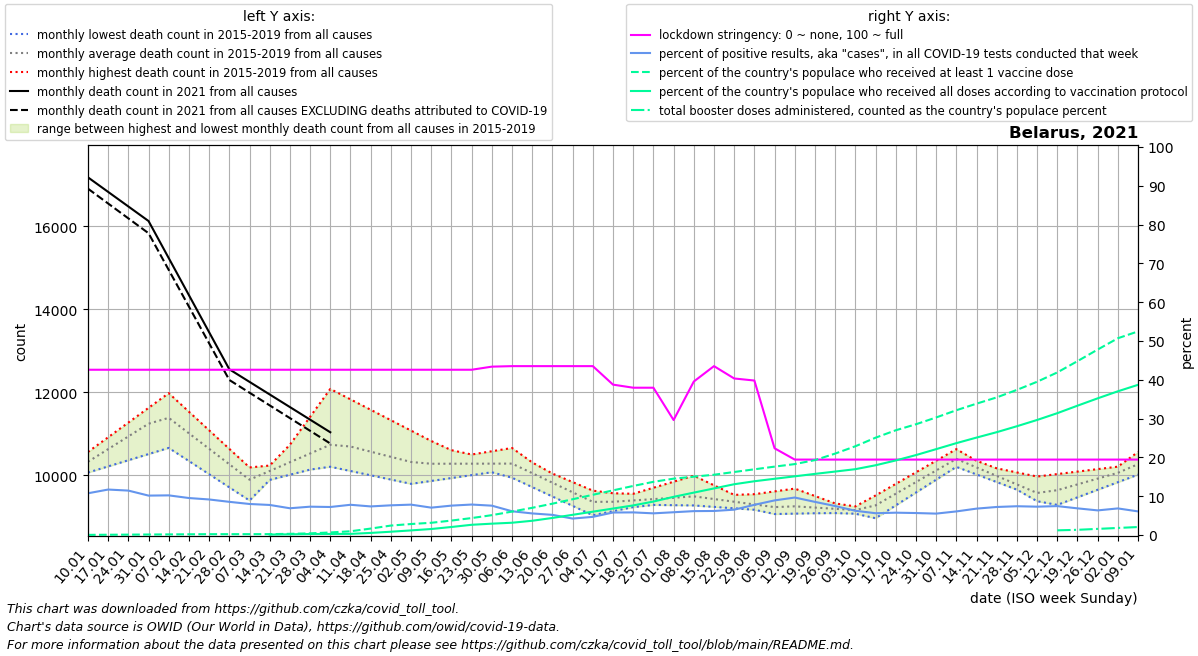

The file beside this chart, header and first rows:
date, location, time_unit, time, deaths_2010_all_ages, deaths_2011_all_ages, deaths_2012_all_ages, deaths_2013_all_ages, deaths_2014_all_ages, deaths_2015_all_ages, deaths_2016_all_ages, deaths_2017_all_ages, deaths_2018_all_ages, deaths_2019_all_ages, deaths_2020_all_ages, deaths_2021_all_ages, deaths_2022_all_ages, new_deaths, new_cases_smoothed, new_tests_smoothed, stringency_index, people_vaccinated, people_fully_vaccinated, total_boosters
2021-01-10, Belarus, monthly, 1, , , , , , , 10342, 10561, 10065, 10326, 10365, 17180, , 273.0, 1794, 16677, 42.59, 4028, , 
2021-01-17, Belarus, monthly, 2, , , , , , , 10668, 10915, 10213, 10720, 10455, 16829, , 280.0, 1833, 15641, 42.59, 6847, , 
2021-01-24, Belarus, monthly, 3, , , , , , , 10995, 11270, 10362, 11115, 10545, 16478, , 287.0, 1812, 15820, 42.59, 9666, , 
2021-01-31, Belarus, monthly, 4, , , , , , , 11322, 11624, 10510, 11510, 10635, 16127, , 294.0, 1536, 15122, 42.59, 12486, , 
2021-02-07, Belarus, monthly, 5, , , , , , 11366, 11010, 11978, 10659, 11904, 10725, 15234, , 285.0, 1500, 14678, 42.59, 15305, , 
2021-02-14, Belarus, monthly, 6, , , , , , 11026, 10699, 11530, 10342, 11457, 10449, 14340, , 276.0, 1444, 15144, 42.59, 18125, , 
2021-02-21, Belarus, monthly, 7, , , , , , 10686, 10387, 11083, 10025, 11010, 10174, 13447, , 267.0, 1455, 15878, 42.59, 20599, , 
2021-02-28, Belarus, monthly, 8, , , , , , 10345, 10076, 10636, 9708, 10562, 9898, 12554, , 258.0, 1326, 15506, 42.59, 20944, , 
2021-03-07, Belarus, monthly, 9, , , , , , 10005, 9764, 10188, 9391, 10115, 9622, 12250, , 260.6, 1230, 15374, 42.59, 20944, , 
2021-03-14, Belarus, monthly, 10, , , , , , 10234, 9888, 10192, 10063, 10138, 9836, 11947, , 263.2, 1068, 13779, 42.59, 21543, 11150, 
2021-03-21, Belarus, monthly, 11, , , , , , 10462, 10012, 10196, 10736, 10160, 10049, 11643, , 265.8, 1062, 15399, 42.59, 29333, 16900, 
2021-03-28, Belarus, monthly, 12, , , , , , 10691, 10136, 10201, 11408, 10183, 10263, 11340, , 268.4, 1196, 16369, 42.59, 40097, 24457, 
2021-04-04, Belarus, monthly, 13, , , , , , 10919, 10260, 10205, 12080, 10206, 10476, 11036, , 271.0, 1176, 16282, 42.59, 62582, 26100, 
2021-04-11, Belarus, monthly, 14, , , , , , 11148, 10149, 10102, 11829, 10233, 10690, , , 277.0, 1247, 16004, 42.59, 91400, 27888, 
2021-04-18, Belarus, monthly, 15, , , , , , 10964, 10038, 9999, 11578, 10261, 10739, , , 283.0, 1180, 16001, 42.59, 157143, 51129, 
2021-04-25, Belarus, monthly, 16, , , , , , 10779, 9928, 9896, 11327, 10288, 10788, , , 289.0, 1219, 15924, 42.59, 230204, 80546, 
2021-05-02, Belarus, monthly, 17, , , , , , 10594, 9817, 9793, 11076, 10316, 10837, , , 295.0, 1218, 15559, 42.59, 268000, 112571, 
2021-05-09, Belarus, monthly, 18, , , , , , 10410, 9944, 9863, 10825, 10343, 10886, , , 297.8, 1114, 15785, 42.59, 297999, 146592, 
2021-05-16, Belarus, monthly, 19, , , , , , 10360, 10071, 9933, 10604, 10422, 11156, , , 300.6, 1067, 14080, 42.59, 351982, 195863, 
2021-05-23, Belarus, monthly, 20, , , , , , 10310, 10199, 10002, 10382, 10500, 11426, , , 303.4, 1299, 16535, 42.59, 412629, 249370, 
2021-05-30, Belarus, monthly, 21, , , , , , 10260, 10326, 10072, 10161, 10578, 11696, , , 306.2, 1226, 16207, 43.39, 483495, 276520, 
2021-06-06, Belarus, monthly, 22, , , , , , 10210, 10453, 10142, 9940, 10657, 11966, , , 309.0, 961.8, 15701, 43.52, 570772, 299257, 
2021-06-13, Belarus, monthly, 23, , , , , , 10048, 10247, 9932, 9714, 10308, 12176, , , 304.8, 840.3, 15099, 43.52, 662528, 347173, 
2021-06-20, Belarus, monthly, 24, , , , , , 9886, 10041, 9723, 9488, 9960, 12386, , , 300.5, 803.8, 15469, 43.52, 762828, 415662, 
2021-06-27, Belarus, monthly, 25, , , , , , 9723, 9835, 9514, 9262, 9612, 12596, , , 296.2, 662.6, 15626, 43.52, 870708, 491897, 
2021-07-04, Belarus, monthly, 26, , , , , , 9561, 9629, 9304, 9036, 9263, 12806, , , 292.0, 741.3, 15835, 43.52, 978588, 568133, 
2021-07-11, Belarus, monthly, 27, , , , , , 9399, 9566, 9298, 9134, 9408, 13016, , , 296.8, 910.4, 15702, 38.75, 1086467, 644368, 
2021-07-18, Belarus, monthly, 28, , , , , , 9385, 9503, 9291, 9232, 9553, 12452, , , 301.5, 939.1, 16098, 37.96, 1194347, 720604, 
2021-07-25, Belarus, monthly, 29, , , , , , 9370, 9440, 9285, 9329, 9699, 11888, , , 306.2, 919.1, 16449, 37.96, 1294272, 814520, 
2021-08-01, Belarus, monthly, 30, , , , , , 9356, 9377, 9278, 9427, 9844, 11323, , , 311.0, 894.2, 15233, 29.63, 1371508, 929261, 
2021-08-08, Belarus, monthly, 31, , , , , , 9342, 9328, 9272, 9525, 9989, 10759, , , 314.0, 947.8, 15386, 39.55, 1420004, 1031939, 
2021-08-15, Belarus, monthly, 32, , , , , , 9409, 9280, 9238, 9448, 9758, 10690, , , 317.0, 1006, 16233, 43.52, 1466765, 1133750, 
2021-08-22, Belarus, monthly, 33, , , , , , 9476, 9231, 9203, 9370, 9527, 10621, , , 320.0, 1130, 17290, 40.34, 1533758, 1235893, 
2021-08-29, Belarus, monthly, 34, , , , , , 9544, 9183, 9168, 9292, 9296, 10551, , , 323.0, 1300, 16707, 39.81, 1599003, 1308602, 
2021-09-05, Belarus, monthly, 35, , , , , , 9611, 9134, 9134, 9215, 9065, 10482, , , 326.0, 1515, 16982, 22.35, 1664319, 1368704, 
2021-09-12, Belarus, monthly, 36, , , , , , 9678, 9119, 9159, 9224, 9075, 10413, , , 335.2, 1748, 18092, 19.44, 1726048, 1428494, 
2021-09-19, Belarus, monthly, 37, , , , , , 9500, 9104, 9184, 9232, 9084, 10474, , , 344.5, 1860, 21777, 19.44, 1823337, 1487748, 
2021-09-26, Belarus, monthly, 38, , , , , , 9321, 9088, 9208, 9240, 9094, 10536, , , 353.8, 1959, 26222, 19.44, 1981650, 1544328, 
2021-10-03, Belarus, monthly, 39, , , , , , 9142, 9073, 9233, 9249, 9103, 10598, , , 363.0, 1974, 31591, 19.44, 2159757, 1602306, 
2021-10-10, Belarus, monthly, 40, , , , , , 8964, 9331, 9512, 9450, 9113, 10659, , , 394.2, 1961, 34891, 19.44, 2368325, 1697336, 
2021-10-17, Belarus, monthly, 41, , , , , , 9274, 9589, 9791, 9652, 9464, 11170, , , 425.5, 2009, 34891, 19.44, 2548702, 1814497, 
2021-10-24, Belarus, monthly, 42, , , , , , 9583, 9848, 10071, 9853, 9816, 11682, , , 456.8, 2025, 35733, 19.44, 2695070, 1945034, 
2021-10-31, Belarus, monthly, 43, , , , , , 9892, 10106, 10350, 10055, 10168, 12193, , , 488.0, 2023, 36655, 19.44, 2860315, 2089710, 
2021-11-07, Belarus, monthly, 44, , , , , , 10202, 10364, 10629, 10256, 10519, 12704, , , 480.4, 1973, 32446, 19.44, 3036291, 2235461, 
2021-11-14, Belarus, monthly, 45, , , , , , 10019, 10265, 10349, 10078, 10233, 13276, , , 472.8, 1949, 28646, 19.44, 3196213, 2370826, 
2021-11-21, Belarus, monthly, 46, , , , , , 9836, 10166, 10069, 9900, 9946, 13848, , , 465.2, 1866, 25819, 19.44, 3348545, 2502614, 
2021-11-28, Belarus, monthly, 47, , , , , , 9652, 10068, 9789, 9723, 9660, 14421, , , 457.6, 1725, 23254, 19.44, 3531586, 2647174, 
2021-12-05, Belarus, monthly, 48, , , , , , 9469, 9969, 9509, 9545, 9374, 14993, , , 450.0, 1661, 22721, 19.44, 3729436, 2799834, 
2021-12-12, Belarus, monthly, 49, , , , , , 9286, 10028, 9611, 9701, 9572, 15565, , , 461.8, 1618, 21702, 19.44, 3956309, 2964853, 114146
2021-12-19, Belarus, monthly, 50, , , , , , 9468, 10088, 9712, 9857, 9770, 16056, , , 473.5, 1459, 21229, 19.44, 4230986, 3147237, 127029
2021-12-26, Belarus, monthly, 51, , , , , , 9650, 10148, 9814, 10014, 9969, 16548, , , 485.2, 1355, 21348, 19.44, 4513153, 3325981, 149575
2022-01-02, Belarus, monthly, 52, , , , , , 9833, 10207, 9916, 10170, 10167, 17040, , , 497.0, 1171, 17083, 19.44, 4788100, 3497159, 172120
2022-01-09, Belarus, monthly, 1, , , , , , 10015, 10561, 10065, 10326, 10365, 17531, , , 452.0, 1052, 17273, 19.44, 4954824, 3655051, 194666
